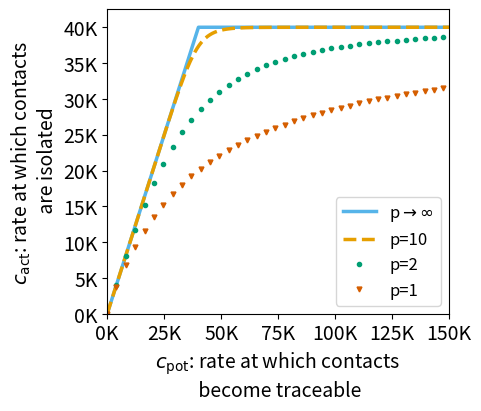

Write the Python code that produced this figure.
# Figure3: Illustration of c_act as function of c_pot assuming different values 
# for the tracing efficiency constant p

import numpy as np
import matplotlib.pyplot as plt
import matplotlib.ticker as mticker

# costum colors for plotting
My_Amber = "#E69F00"
My_Blue = "#56B4E9"
My_Green = "#009E73"
My_Ver = '#D55E00'

color_list = [My_Blue, My_Amber, My_Green, My_Ver]
plt.rcParams['axes.prop_cycle'] = plt.cycler(color=color_list)

Omega = 40000 # tracing capacity
c_pot_max = 150000 
c_pot = np.linspace(0,c_pot_max,5*c_pot_max+1);
p_inf = []
p_10 = []
p_2 = []
p_1 = []

for i in range(0,len(c_pot)):
    p_inf.append(c_pot[i]*Omega/np.linalg.norm(np.array([c_pot[i],Omega]),\
                                               ord=np.inf))
    p_10.append(c_pot[i]*Omega/np.linalg.norm(np.array([c_pot[i],Omega]),\
                                              ord=10))
    p_2.append(c_pot[i]*Omega/np.linalg.norm(np.array([c_pot[i],Omega]),\
                                             ord=2))
    p_1.append(c_pot[i]*Omega/np.linalg.norm(np.array([c_pot[i],Omega]),\
                                             ord=1))

##############
### Figure ###
##############

fig = plt.figure(figsize=(4.7, 4),constrained_layout=True)
grid = fig.add_gridspec(ncols=1, nrows=1, wspace=0.1)
ax = fig.add_subplot(grid[0])
ax.plot(c_pot,p_inf,linewidth=2.5)
ax.plot(c_pot,p_10,'--',linewidth=2.5)
ax.plot(c_pot[::1024*20],p_2[::1024*20],'.')
ax.plot(c_pot[::1024*20],p_1[::1024*20],'v',markersize=3.5)
ticks_locx = ax.get_xticks().tolist()
ax.xaxis.set_major_locator(mticker.FixedLocator(ticks_locx)) 
xlabels = ['{:,.0f}'.format(x) + 'K' for x in ax.get_xticks()/1000]
ax.set_xticklabels(xlabels)
ticks_locy = ax.get_yticks().tolist()  
ax.yaxis.set_major_locator(mticker.FixedLocator(ticks_locy)) 
ylabels = ['{:,.0f}'.format(y) + 'K' for y in ax.get_yticks()/1000]
ax.set_yticklabels(ylabels)  
ax.tick_params(axis="x", labelsize=14)
ax.tick_params(axis="y", labelsize=14)
ax.set_ylabel('$c_{\mathrm{act}}$: rate at which contacts \n are isolated',\
              fontsize=14)
ax.set_xlabel('$c_{\mathrm{pot}}$: rate at which contacts \n become traceable',\
              fontsize=14)
ax.set_xlim(0,c_pot_max)
ax.set_ylim(0,Omega+2500)
ax.legend(['p$\\to\infty$','p=10','p=2','p=1'], fontsize=12)

#plt.savefig('Figure3.eps', format='eps', dpi=600)
#plt.savefig('Figure3.pdf', format='pdf', dpi=600)